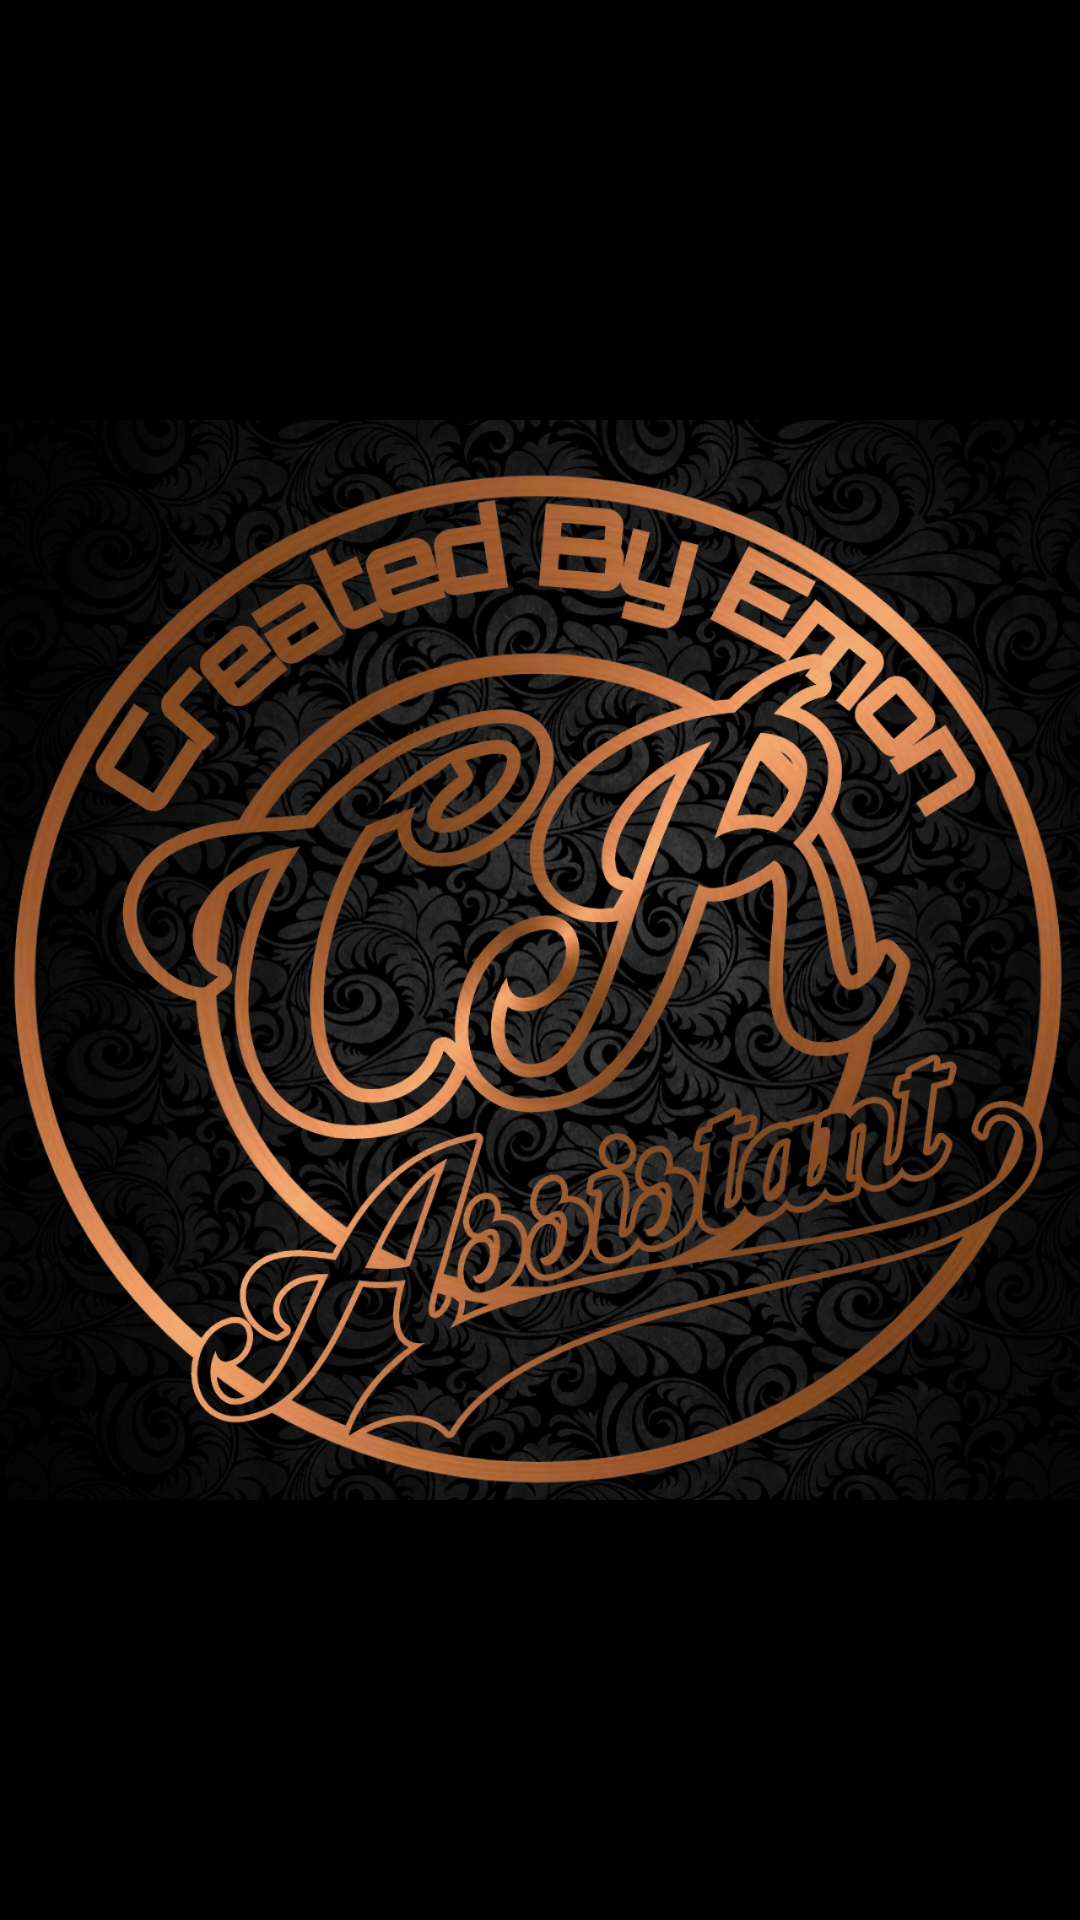

Here is an Android app screen rendered from its layout file. Give the layout XML and the strings, colors and styles it references.
<!-- AndroidManifest.xml: application theme Theme.CRAssistant -->
<!-- res/layout/activity_main.xml -->
<?xml version="1.0" encoding="utf-8"?>
<RelativeLayout xmlns:android="http://schemas.android.com/apk/res/android"
    xmlns:app="http://schemas.android.com/apk/res-auto"
    xmlns:tools="http://schemas.android.com/tools"
    android:layout_width="match_parent"
    android:layout_height="match_parent"
    tools:context=".MainActivity">

    <ImageView
        android:layout_width="match_parent"
        android:layout_height="match_parent"
        android:src="@color/black"
        ></ImageView>
    <ImageView
        android:layout_width="match_parent"
        android:layout_height="match_parent"
        android:src="@drawable/startactivityimage"
        android:foregroundGravity="center"
        ></ImageView>

</RelativeLayout>
<!-- resources referenced by this layout -->
<resources>
  <color name="black">#FF000000</color>
  <!-- drawable startactivityimage: png bitmap (drawable, 958340 bytes) -->
  <style name="Theme.CRAssistant" parent="Theme.MaterialComponents.DayNight.NoActionBar">
          
          <item name="colorPrimary">@color/whiteAppbar</item>
          <item name="colorPrimaryVariant">@color/purple_200</item>
          <item name="colorOnPrimary">@color/whiteNormal</item>
          
          <item name="colorSecondary">@color/teal_200</item>
          <item name="colorSecondaryVariant">@color/teal_700</item>
          <item name="colorOnSecondary">@color/black</item>
          
          <item name="android:statusBarColor" tools:targetApi="l">?attr/colorPrimary</item>
          
          <item name="colorAccent" tools:targetApi="l">@color/colorMainTextDayMode</item>
  
      </style>
  <color name="whiteAppbar">#F2F2F2F2</color>
  <color name="purple_200">#FFBB86FC</color>
  <color name="whiteNormal">#FCFCFC</color>
  <color name="teal_200">#FF03DAC5</color>
  <color name="teal_700">#FF03DAC5</color>
  <color name="colorMainTextDayMode">#3EB1DD</color>
</resources>
